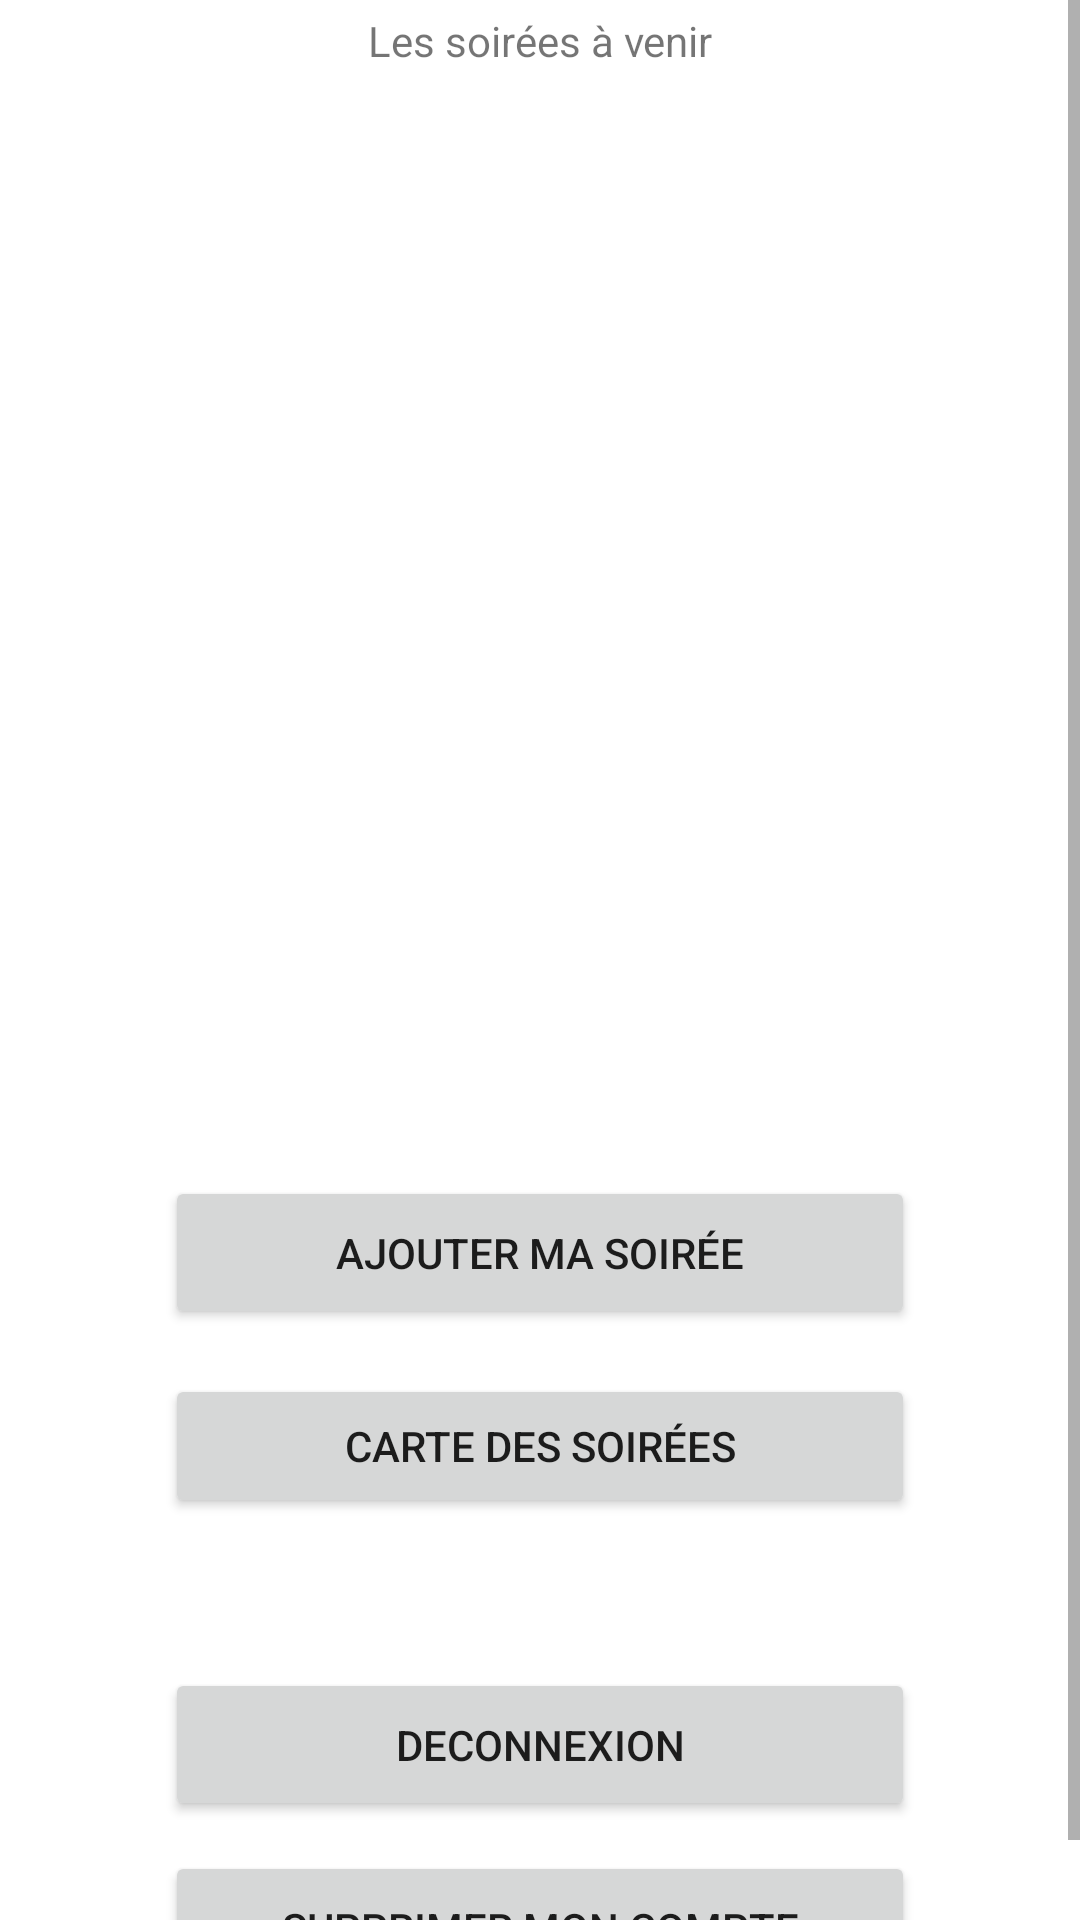

The Android layout XML behind this screen, and the referenced resources:
<!-- AndroidManifest.xml: application theme Theme.TP04ImposeTaSoiree -->
<!-- res/layout/activity_soiree_a_venir.xml -->
<?xml version="1.0" encoding="utf-8"?>
<ScrollView xmlns:android="http://schemas.android.com/apk/res/android"
    xmlns:app="http://schemas.android.com/apk/res-auto"
    xmlns:tools="http://schemas.android.com/tools"
    android:layout_width="match_parent"
    android:layout_height="match_parent">

    <androidx.constraintlayout.widget.ConstraintLayout
        android:layout_width="match_parent"
        android:layout_height="match_parent"
        tools:context=".SoireeAVenir">

        <TextView
            android:id="@+id/textView3"
            android:layout_width="wrap_content"
            android:layout_height="wrap_content"
            android:layout_marginTop="4dp"
            android:text="Les soirées à venir"
            app:layout_constraintEnd_toEndOf="parent"
            app:layout_constraintStart_toStartOf="parent"
            app:layout_constraintTop_toTopOf="parent"
            app:layout_constraintVertical_bias="0.022" />

        <ListView
            android:id="@+id/lvSoirees"
            android:layout_width="369dp"
            android:layout_height="333dp"
            android:layout_marginTop="6dp"
            app:layout_constraintEnd_toEndOf="parent"
            app:layout_constraintStart_toStartOf="parent"
            app:layout_constraintTop_toBottomOf="@+id/textView3">

        </ListView>

        <Button
            android:id="@+id/buttonAddSoiree"
            style="@style/Widget.AppCompat.Button"
            android:layout_width="250dp"
            android:layout_height="51dp"
            android:layout_marginTop="30dp"
            android:text="Ajouter ma soirée"
            app:layout_constraintEnd_toEndOf="parent"
            app:layout_constraintStart_toStartOf="parent"
            app:layout_constraintTop_toBottomOf="@+id/lvSoirees" />

        <Button
            android:id="@+id/buttonCarte"
            android:layout_width="250dp"
            android:layout_height="wrap_content"
            android:layout_marginTop="15dp"
            android:text="Carte des soirées"
            app:layout_constraintEnd_toEndOf="parent"
            app:layout_constraintStart_toStartOf="parent"
            app:layout_constraintTop_toBottomOf="@+id/buttonAddSoiree" />

        <Button
            android:id="@+id/buttonDeconnexion"
            android:layout_width="250dp"
            android:layout_height="51dp"
            android:layout_marginTop="50dp"
            android:text="Deconnexion"
            app:layout_constraintEnd_toEndOf="parent"
            app:layout_constraintStart_toStartOf="parent"
            app:layout_constraintTop_toBottomOf="@+id/buttonCarte" />

        <Button
            android:id="@+id/buttonDelCompte"
            android:layout_width="250dp"
            android:layout_height="51dp"
            android:layout_marginTop="10dp"
            android:text="Supprimer mon compte"
            app:layout_constraintEnd_toEndOf="parent"
            app:layout_constraintStart_toStartOf="parent"
            app:layout_constraintTop_toBottomOf="@+id/buttonDeconnexion" />

    </androidx.constraintlayout.widget.ConstraintLayout>
</ScrollView>
<!-- resources referenced by this layout -->
<resources>
  <style name="Theme.TP04ImposeTaSoiree" parent="Theme.MaterialComponents.DayNight.DarkActionBar">
          
          <item name="colorPrimary">@color/purple_500</item>
          <item name="colorPrimaryVariant">@color/purple_700</item>
          <item name="colorOnPrimary">@color/white</item>
          
          <item name="colorSecondary">@color/teal_200</item>
          <item name="colorSecondaryVariant">@color/teal_700</item>
          <item name="colorOnSecondary">@color/black</item>
          
          <item name="android:statusBarColor" tools:targetApi="l">?attr/colorPrimaryVariant</item>
          
      </style>
  <!-- not gathered from this repository: default colours our renderer supplied (Android Studio template values) -->
  <color name="purple_500">#FF6200EE</color>
  <color name="purple_700">#FF3700B3</color>
  <color name="teal_200">#FF03DAC5</color>
  <color name="teal_700">#FF018786</color>
  <color name="black">#FF000000</color>
  <color name="white">#FFFFFFFF</color>
</resources>
